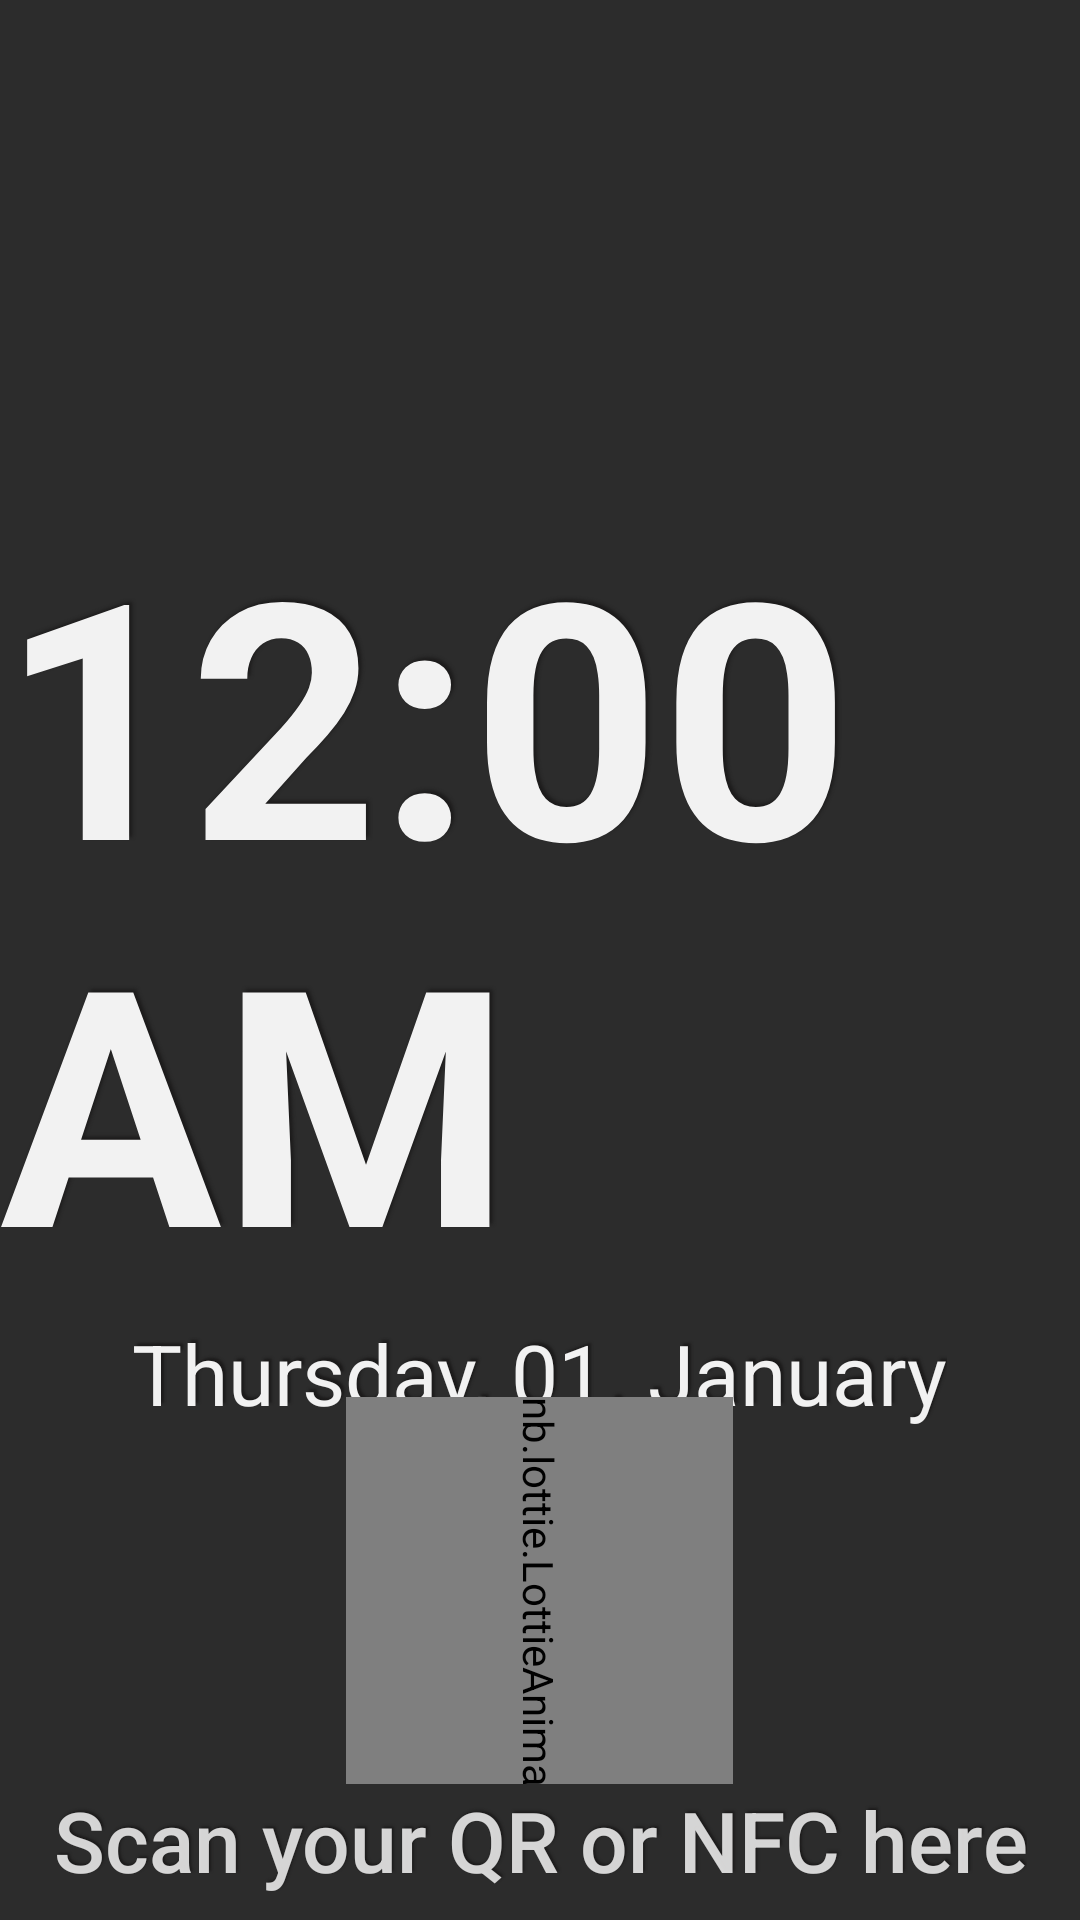

Here is an Android app screen rendered from its layout file. Give the layout XML and the strings, colors and styles it references.
<!-- AndroidManifest.xml: application theme AppTheme -->
<!-- res/layout/activity_main.xml -->
<?xml version="1.0" encoding="utf-8"?>
<androidx.constraintlayout.widget.ConstraintLayout xmlns:android="http://schemas.android.com/apk/res/android"
    xmlns:app="http://schemas.android.com/apk/res-auto"
    xmlns:tools="http://schemas.android.com/tools"
    android:layout_width="match_parent"
    android:layout_height="match_parent"
    android:keepScreenOn="true"
    tools:context=".MainActivity">


    <EditText
        android:id="@+id/editText"
        android:layout_width="1dp"
        android:layout_height="1dp"
        android:alpha="0"
        android:ems="10"
        android:inputType="text"
        android:visibility="visible"
        app:layout_constraintEnd_toEndOf="parent"
        app:layout_constraintTop_toTopOf="parent"
        tools:visibility="visible" />

    

    <VideoView
        android:id="@+id/surfView"
        android:layout_width="match_parent"
        android:layout_height="match_parent"
        app:layout_constraintBottom_toBottomOf="parent"
        app:layout_constraintEnd_toEndOf="parent"
        app:layout_constraintStart_toStartOf="parent"
        app:layout_constraintTop_toTopOf="parent"/>


    <View
        android:id="@+id/view"
        android:layout_width="wrap_content"
        android:layout_height="wrap_content"
        android:alpha="0.65"
        android:background="#000000"
        app:layout_constraintBottom_toBottomOf="parent"
        app:layout_constraintEnd_toEndOf="parent"
        app:layout_constraintStart_toStartOf="parent"
        app:layout_constraintTop_toTopOf="parent" />

    <LinearLayout
        android:id="@+id/viewTime"
        android:layout_width="wrap_content"
        android:layout_height="wrap_content"
        android:focusableInTouchMode="true"
        android:gravity="center"
        android:orientation="vertical"
        app:layout_constraintBottom_toBottomOf="parent"
        app:layout_constraintEnd_toEndOf="parent"
        app:layout_constraintStart_toStartOf="parent"
        app:layout_constraintTop_toTopOf="parent">

        <TextClock
            android:layout_width="wrap_content"
            android:layout_height="wrap_content"
            android:format12Hour="h:mm a"
            android:format24Hour="HH:mm"
            android:shadowColor="#1C1B1B"
            android:shadowDx="3"
            android:shadowDy="-3"
            android:shadowRadius="2.5"
            android:textColor="#f0ffffff"
            android:textSize="110sp"
            android:textStyle="bold"
            tools:targetApi="jelly_bean_mr1" />

        <TextClock
            android:id="@+id/textClock"
            android:layout_width="wrap_content"
            android:layout_height="wrap_content"
            android:format12Hour="EEEE, dd. MMMM"
            android:format24Hour="EEEE, dd. MMMM"
            android:shadowColor="#1C1B1B"
            android:shadowDx="3"
            android:shadowDy="-3"
            android:shadowRadius="1.5"
            android:textColor="#f0ffffff"
            android:textSize="28sp"
            tools:targetApi="jelly_bean_mr1" />
    </LinearLayout>

    <LinearLayout
        android:id="@+id/arrows"
        android:layout_width="wrap_content"
        android:layout_height="wrap_content"
        android:layout_marginBottom="8dp"
        android:gravity="center"
        android:orientation="vertical"
        app:layout_constraintBottom_toBottomOf="parent"
        app:layout_constraintEnd_toEndOf="parent"
        app:layout_constraintStart_toStartOf="parent">

        <androidx.constraintlayout.widget.ConstraintLayout
            android:layout_width="wrap_content"
            android:layout_height="wrap_content">

            <com.airbnb.lottie.LottieAnimationView
                android:id="@+id/animation_view_arrow"
                android:layout_width="wrap_content"
                android:layout_height="wrap_content"
                android:paddingTop="55dp"
                android:paddingBottom="55dp"
                android:rotation="90"
                android:scaleType="centerCrop"
                app:layout_constraintBottom_toBottomOf="parent"
                app:layout_constraintEnd_toEndOf="parent"
                app:layout_constraintStart_toStartOf="parent"
                app:layout_constraintTop_toTopOf="parent"
                app:lottie_autoPlay="true"
                app:lottie_loop="true"
                app:lottie_rawRes="@raw/swipe"
                app:lottie_scale="3" />
            <com.airbnb.lottie.LottieAnimationView
                android:id="@+id/animation_view_load"
                android:layout_width="wrap_content"
                android:layout_height="wrap_content"
                android:paddingTop="55dp"
                android:paddingBottom="55dp"
                android:scaleType="centerCrop"
                android:alpha="1"
                android:visibility="invisible"
                app:layout_constraintBottom_toBottomOf="parent"
                app:layout_constraintEnd_toEndOf="parent"
                app:layout_constraintStart_toStartOf="parent"
                app:layout_constraintTop_toTopOf="parent"
                app:lottie_autoPlay="true"
                app:lottie_loop="true"
                app:lottie_rawRes="@raw/load"
                app:lottie_scale="3" />
            <com.airbnb.lottie.LottieAnimationView
                android:id="@+id/animation_view_error"
                android:layout_width="wrap_content"
                android:layout_height="wrap_content"
                android:paddingTop="55dp"
                android:paddingBottom="55dp"
                android:scaleType="centerCrop"
                android:visibility="invisible"
                android:alpha="1"
                app:layout_constraintBottom_toBottomOf="parent"
                app:layout_constraintEnd_toEndOf="parent"
                app:layout_constraintStart_toStartOf="parent"
                app:layout_constraintTop_toTopOf="parent"
                app:lottie_autoPlay="true"
                app:lottie_loop="true"
                app:lottie_rawRes="@raw/denied"
                app:lottie_scale="3" />
            <com.airbnb.lottie.LottieAnimationView
                android:id="@+id/animation_view_access"
                android:layout_width="wrap_content"
                android:layout_height="wrap_content"
                android:paddingTop="55dp"
                android:paddingBottom="55dp"
                android:scaleType="centerCrop"
                android:visibility="invisible"
                android:alpha="1"
                app:layout_constraintBottom_toBottomOf="parent"
                app:layout_constraintEnd_toEndOf="parent"
                app:layout_constraintStart_toStartOf="parent"
                app:layout_constraintTop_toTopOf="parent"
                app:lottie_autoPlay="true"
                app:lottie_loop="true"
                app:lottie_rawRes="@raw/access"
                app:lottie_scale="3" />
        </androidx.constraintlayout.widget.ConstraintLayout>

        <TextView
            android:id="@+id/textView"
            android:layout_width="wrap_content"
            android:layout_height="wrap_content"
            android:fontFamily="sans-serif-medium"
            android:gravity="center"
            android:shadowColor="#1C1B1B"
            android:shadowDx="2"
            android:shadowDy="-2"
            android:shadowRadius="1.5"
            android:text="@string/main_text_qr_nfc_to_scan"
            android:textColor="#d0ffffff"
            android:textSize="28sp" />

    </LinearLayout>


</androidx.constraintlayout.widget.ConstraintLayout>
<!-- resources referenced by this layout -->
<resources>
  <!-- drawable oym_bavkground: png bitmap (drawable, 833478 bytes) -->
  <string name="main_text_qr_nfc_to_scan">Scan your QR or NFC here</string>
  <style name="AppTheme" parent="Theme.AppCompat.Light.NoActionBar">
          
          <item name="android:windowFullscreen">true</item>
          <item name="colorPrimary">@color/colorPrimary</item>
          <item name="colorPrimaryDark">@color/colorPrimaryDark</item>
          <item name="colorAccent">@color/colorAccent</item>
          <item name="android:keepScreenOn">true</item>
      </style>
  <color name="colorPrimary">#008577</color>
  <color name="colorPrimaryDark">#00574B</color>
  <color name="colorAccent">#D81B60</color>
</resources>
